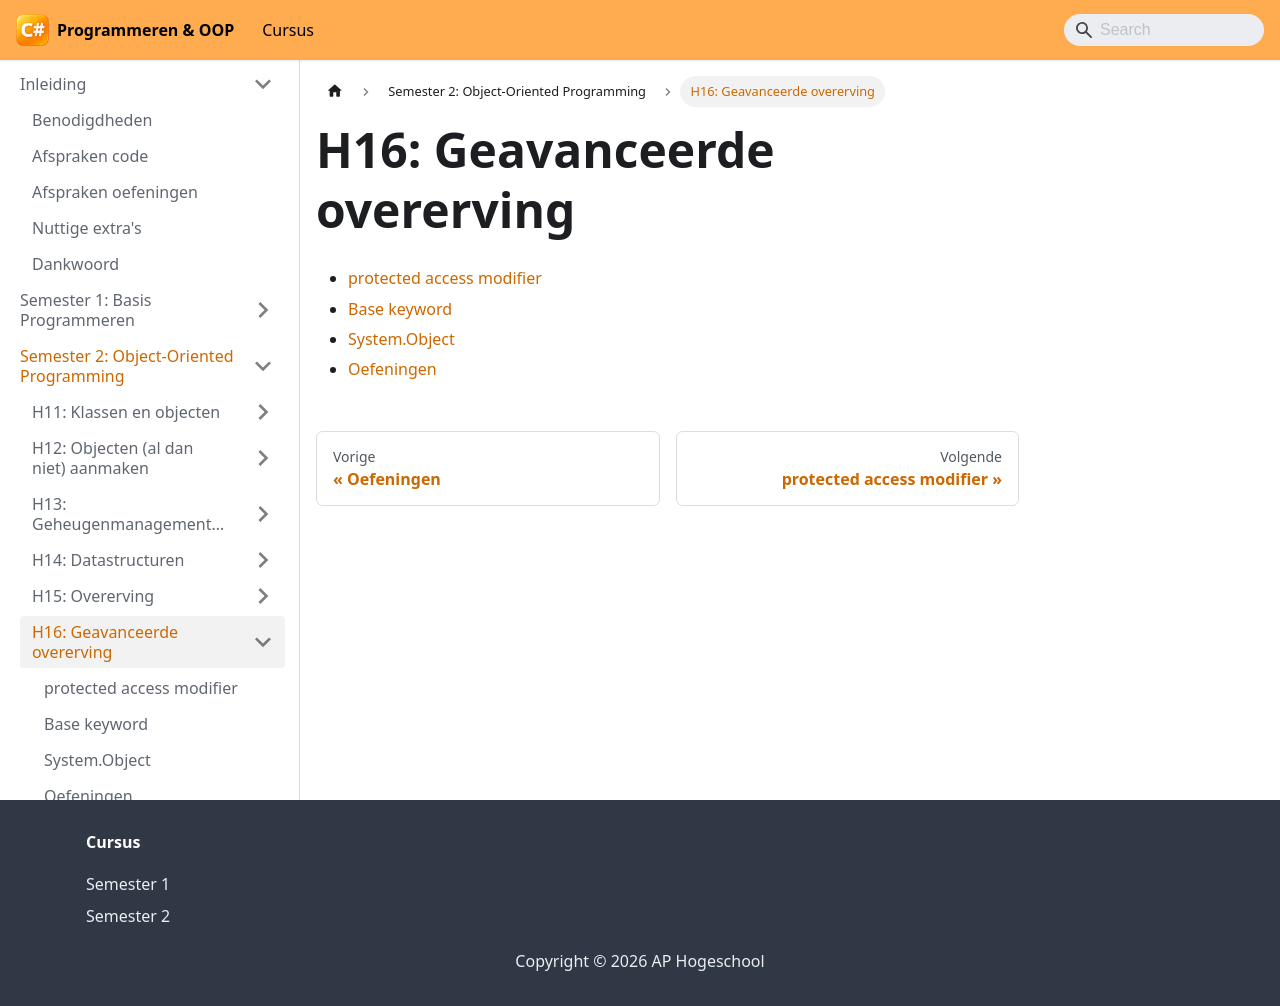

repository: VincentVCAP/graduaat-csharp-programmeren · page: semester-2-oop/h16-geavanceerde-overerving/index.html · generator: docusaurus

# H16: Geavanceerde overerving

- [protected access modifier](./h16-geavanceerde-overerving/1-protected.md)
- [Base keyword](./h16-geavanceerde-overerving/2-base.md)
- [System.Object](./h16-geavanceerde-overerving/3-system-object.md)
- [Oefeningen](./h16-geavanceerde-overerving/oefeningen.md)
